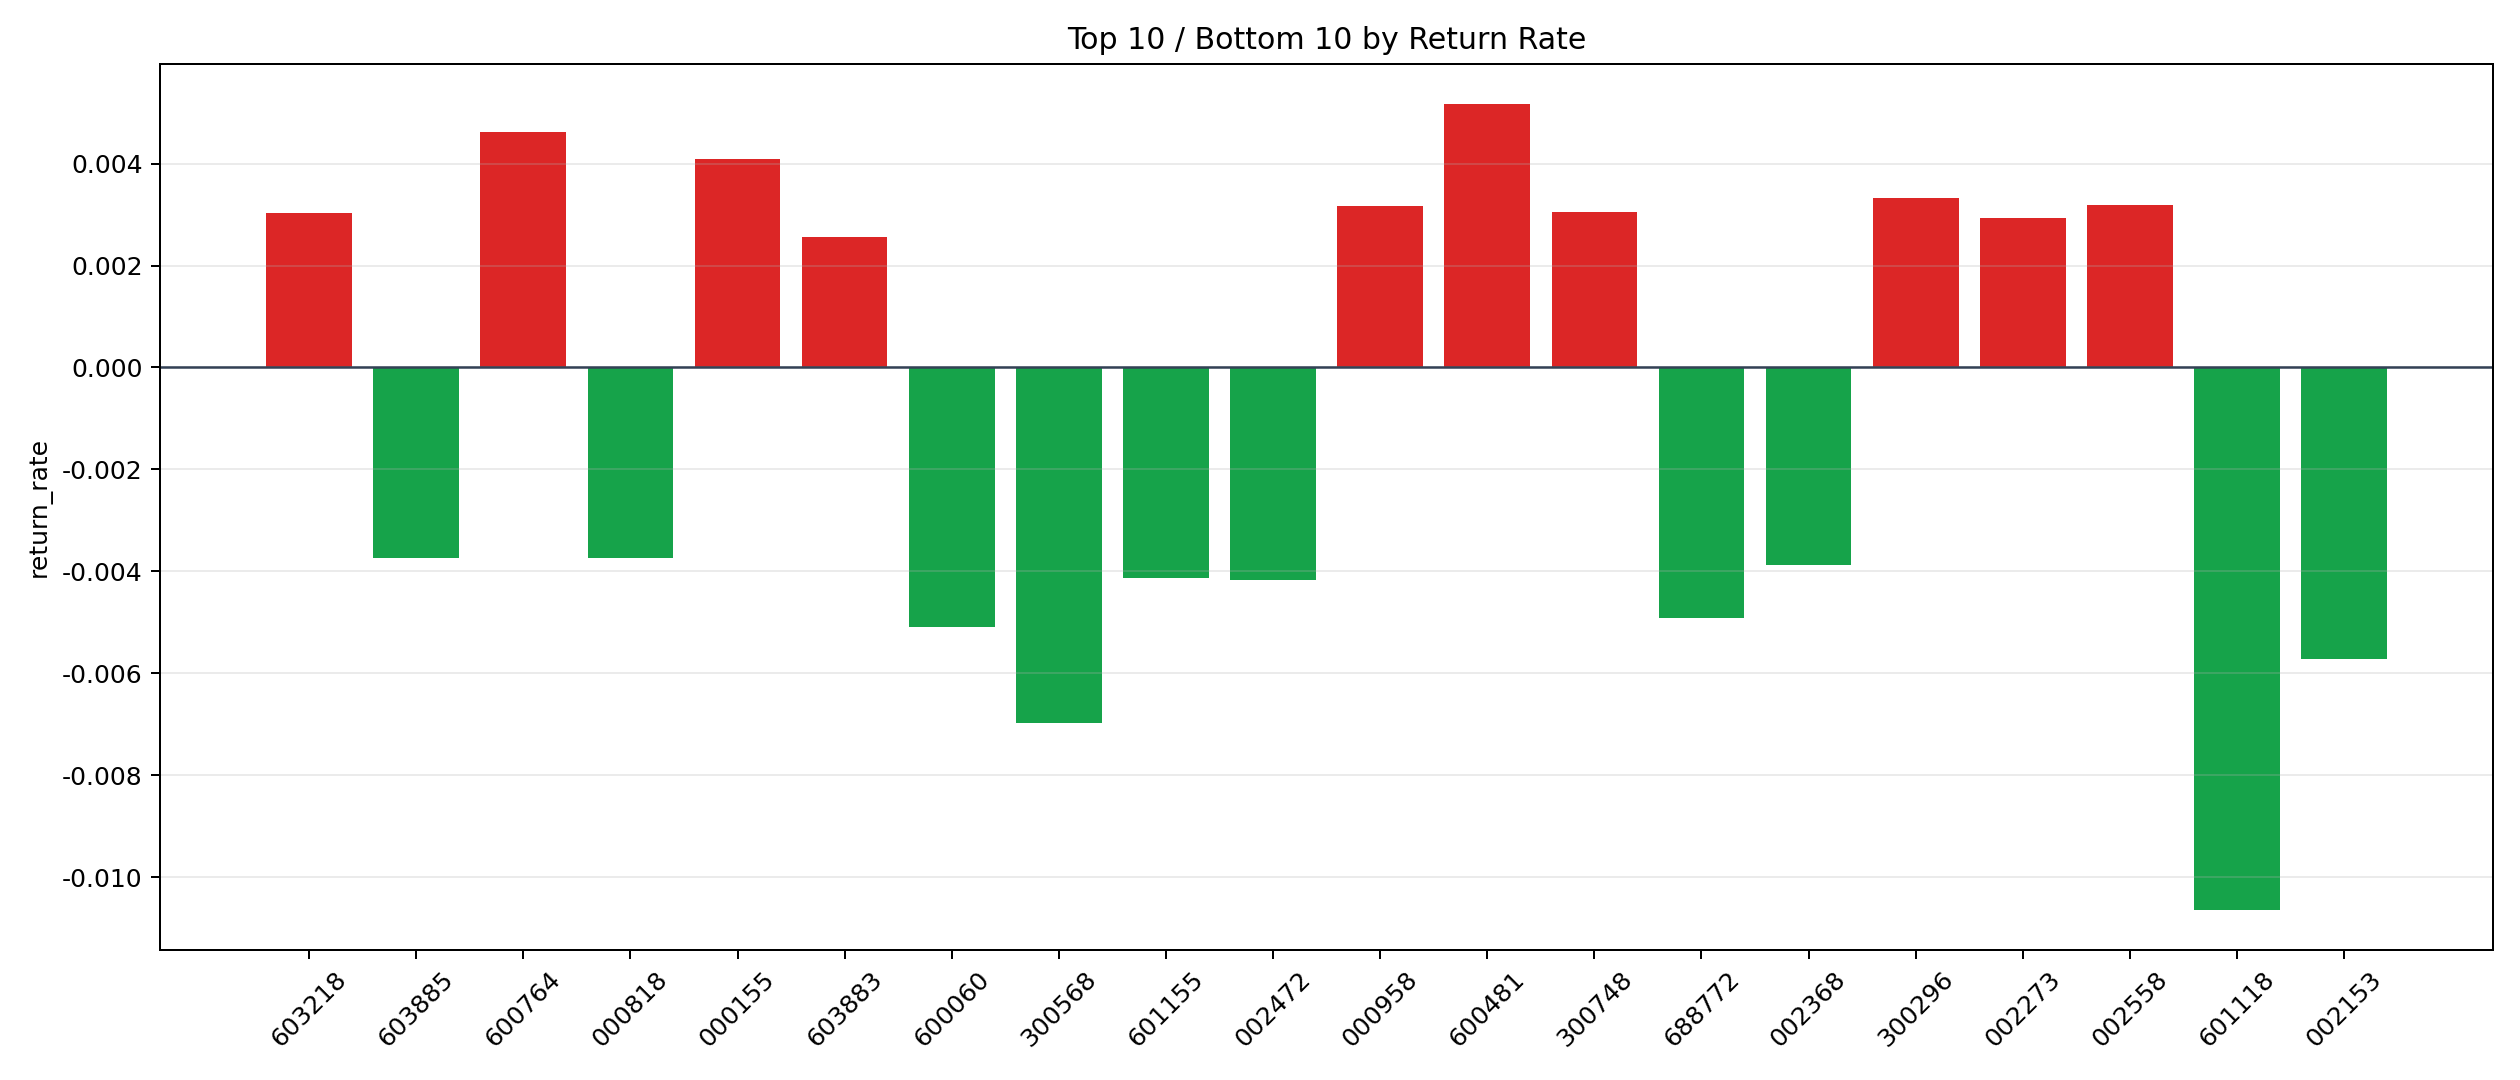

Values plotted in this chart, from the file beside it:
symbol, n_trades, total_pnl, total_entry_notional, return_rate
600481, 35, 1753, 339035, 0.005172
600764, 9, 368.3, 79563, 0.004629
000155, 181, 6904, 1688344, 0.004089
300296, 130, 4228, 1274251, 0.003318
002558, 3, 89.57, 28028, 0.003196
000958, 10, 310.7, 97979, 0.003171
300748, 214, 5779, 1893806, 0.003051
603218, 2, 55.32, 18291, 0.003025
002273, 2, 53.46, 18184, 0.00294
603883, 71, 1640, 642342, 0.002553
002945, 141, 3116, 1251567, 0.00249
603305, 6, 124.2, 54786, 0.002266
002563, 10, 211.2, 93288, 0.002264
600673, 11, 206.7, 104072, 0.001987
002670, 222, 4067, 2067959, 0.001967
002155, 118, 2168, 1107840, 0.001957
600580, 384, 4913, 3482192, 0.001411
002008, 18, 182.8, 146484, 0.001248
002261, 193, 2107, 1752821, 0.001202
002568, 7, 62.43, 56844, 0.001098
002407, 4, 39.38, 38283, 0.001029
002624, 24, 220.2, 223052, 0.0009871
601456, 65, 598.6, 619287, 0.0009666
600895, 234, 1886, 2076984, 0.0009079
000519, 75, 615.7, 701812, 0.0008773
300002, 9, 65.99, 82446, 0.0008004
300024, 891, 6304, 8158615, 0.0007726
002156, 582, 3830, 5350653, 0.0007159
002436, 19, 121, 182295, 0.0006638
002423, 33, 196.5, 309384, 0.0006351
300251, 23, 120.8, 223740, 0.0005399
300058, 793, 3987, 7499604, 0.0005316
601216, 332, 1660, 3231198, 0.0005137
000050, 3, 7.948, 27540, 0.0002886
002244, 1, 2.506, 9360, 0.0002677
000021, 25, 54.99, 213673, 0.0002573
300118, 47, 45.33, 447096, 0.0001014
300017, 148, 77.87, 1408111, 0.0000553
002065, 106, -32.43, 1025745, -0.00003162
603185, 3, -2.465, 28060, -0.00008785
002673, 23, -20.35, 212991, -0.00009556
002797, 504, -1073, 4822982, -0.0002225
688249, 6, -15.15, 51522, -0.000294
000066, 489, -1504, 4378020, -0.0003435
601858, 14, -49.32, 136604, -0.0003611
603000, 75, -221.9, 605421, -0.0003665
002465, 2, -7.357, 17934, -0.0004102
300383, 243, -1083, 2250537, -0.0004813
300390, 26, -96.34, 199128, -0.0004838
300765, 2, -10.88, 17364, -0.0006265
002410, 11, -82.15, 106439, -0.0007718
688172, 2, -13.92, 17404, -0.0007998
000987, 2, -15.03, 18792, -0.0008
600177, 10, -77.98, 96257, -0.0008101
601933, 1108, -9616, 10690539, -0.0008995
300212, 7, -52.46, 58140, -0.0009023
603927, 2, -19.44, 19308, -0.001007
601615, 32, -325, 301269, -0.001079
002384, 202, -2006, 1689807, -0.001187
002085, 295, -3255, 2632080, -0.001237
... 35 more rows
